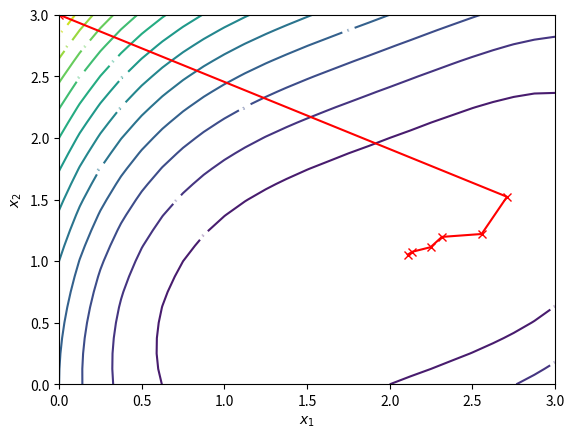

Source code (Python):
import numpy as np
from scipy.optimize import golden
import matplotlib.pyplot as plt

def f(x):
    return  (x[0] - 2*x[1])**2 + (x[0] - 2)**4

def gradient(x):
    df_dx1 = 2*x[0] - 4*x[1] + 4*(x[0]-2)**3 
    df_dx2 = 8*x[1] - 4*x[0]
    return np.array([df_dx1, df_dx2]) 

def dfp(Xj, epsilon):
    x1, x2 = [Xj[0]], [Xj[1]]
    Bf = np.eye(len(Xj)) # diagonal with 1's
    v_lam = [] # for lambda values

    while True:
        Grad = gradient(Xj)
        d = -Bf.dot(Grad) # direction // steep descent   
        start_point = Xj # start sol 
        v_lambda = golden(lambda lam: f(start_point + lam * d), brack=(a,b), tol=epsilon)
        v_lam.append(v_lambda)

        if v_lambda is not None:
            X = Xj + v_lambda * d

        if NORM(gradient(X)) < epsilon:
            x1.append(X[0]), x2.append(X[1])
            return X, f(X), v_lambda, x1, x2
        
        else: # y = X
            Dj = X - Xj 
            Gj = gradient(X) - Grad # grad f(x) - grad f(xj)
            w1 = Dj 
            w2 = Bf.dot(Gj) 
            w1T, w2T = w1.T, w2.T
            sigma1, sigma2 = 1/(w1T.dot(Gj)), -1/(w2T.dot(Gj)) 
            W1, W2 = np.outer(w1, w1), np.outer(w2, w2)

            Delta = sigma1*W1 + sigma2*W2 
            Bf += Delta
            Xj = X 
            x1.append(X[0]), x2.append(X[1])

NORM = np.linalg.norm
a, b, epsilon, alpha_1, alpha_2 = -1, 11, 0.02, 10**(-4) ,3.82
init_guess = Xj = np.array([0.0, 3.0])
x, fx, v_lam, t_x1, t_x2 = dfp(init_guess, epsilon) # problem 2d

x1 = np.linspace(0, 3, 25)
x2 = np.linspace(0, 3, 25)
z = np.zeros(([len(x1), len(x2)]))
for i in range(0, len(x1)):
    for j in range(0, len(x2)):
        z[j, i] = f([x1[i], x2[j]])

contours = plt.contour(x1, x2, z, 15, cmap=plt.cm.viridis)  # Change cmap to viridis
plt.clabel(contours, inline=1, fontsize=2)
plt.xlabel("$x_1$")
plt.ylabel("$x_2$")

plt.plot(t_x1, t_x2, "rx-", ms=5.5)  # Plot the trajectory
plt.show()